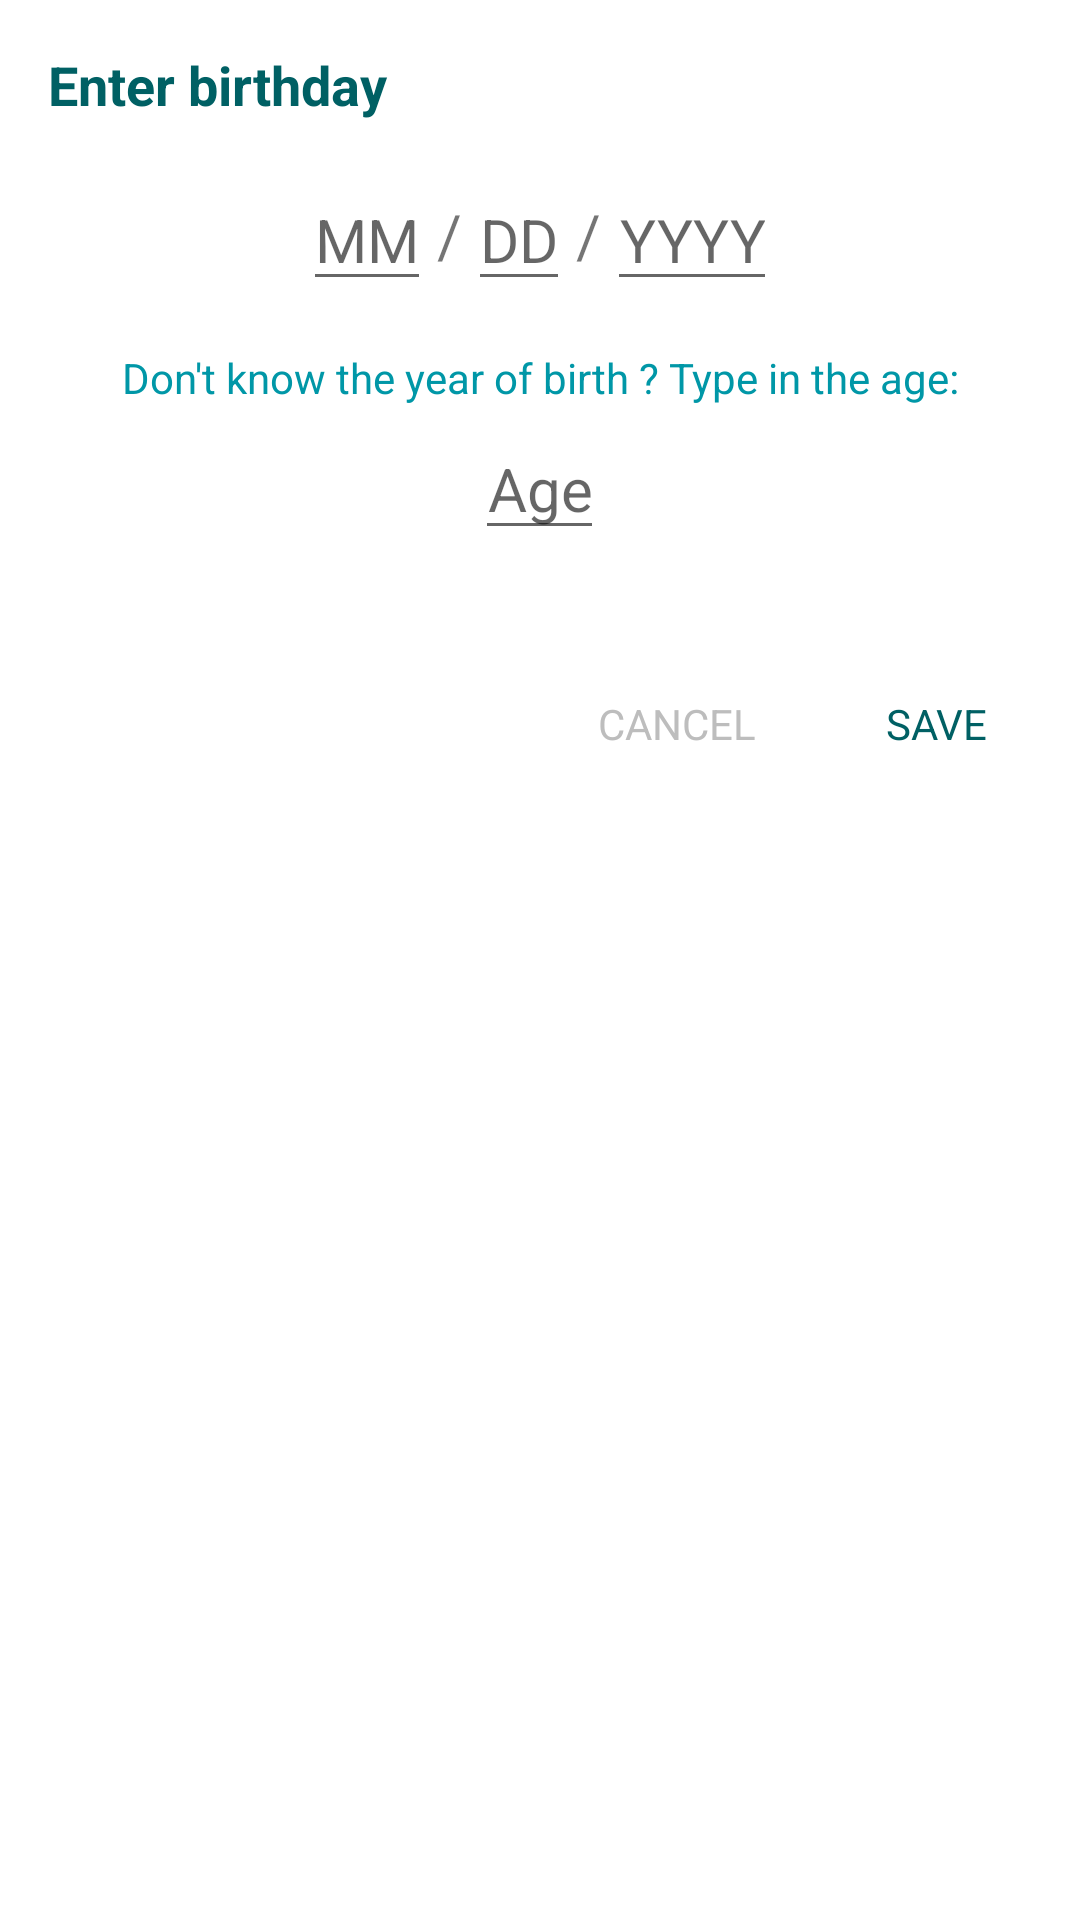

Layout XML and referenced resources for this Android screen:
<!-- AndroidManifest.xml: application theme AppTheme -->
<!-- res/layout/dialog_enter_date.xml -->
<?xml version="1.0" encoding="utf-8"?>
<LinearLayout xmlns:android="http://schemas.android.com/apk/res/android"
    android:layout_width="300dp"
    android:layout_height="match_parent"
    android:background="@android:color/white"
    android:orientation="vertical"
    android:paddingStart="@dimen/padding_16dp"
    android:paddingTop="@dimen/padding_16dp"
    android:paddingEnd="@dimen/padding_16dp">


    <TextView
        android:id="@+id/dialog_title_textView"
        android:layout_width="match_parent"
        android:layout_height="wrap_content"
        android:layout_gravity="center"
        android:gravity="start"
        android:text="@string/enter_birthday"
        android:textAppearance="@style/BoldFont"
        android:textColor="@color/colorPrimaryDark"
        android:textSize="@dimen/text_size_l8sp"
        android:textStyle="bold" />


    <LinearLayout
        android:layout_width="match_parent"
        android:layout_height="wrap_content"
        android:layout_margin="@dimen/margin_16dp"
        android:gravity="center"
        android:orientation="horizontal">


        <EditText
            android:id="@+id/dialog_month_editText"
            android:layout_width="wrap_content"
            android:layout_height="wrap_content"
            android:gravity="center"
            android:hint="@string/mm"
            android:imeOptions="actionNext"
            android:inputType="number"
            android:maxLength="2"
            android:singleLine="true"
            android:textSize="@dimen/text_size_large" />

        <TextView
            android:layout_width="wrap_content"
            android:layout_height="wrap_content"
            android:layout_marginStart="@dimen/margin_2dp"
            android:layout_marginEnd="@dimen/margin_2dp"
            android:text="@string/dash"
            android:textSize="@dimen/text_size_large" />

        <EditText
            android:id="@+id/dialog_date_editText"
            android:layout_width="wrap_content"
            android:layout_height="wrap_content"
            android:gravity="center"
            android:hint="@string/dd"
            android:imeOptions="actionNext"
            android:inputType="number"
            android:maxLength="2"
            android:singleLine="true"
            android:textSize="@dimen/text_size_large" />

        <TextView
            android:layout_width="wrap_content"
            android:layout_height="wrap_content"
            android:layout_marginStart="@dimen/margin_2dp"
            android:layout_marginEnd="@dimen/margin_2dp"
            android:text="@string/dash"
            android:textSize="@dimen/text_size_large" />

        <EditText
            android:id="@+id/dialog_year_editText"
            android:layout_width="wrap_content"
            android:layout_height="wrap_content"
            android:gravity="center"
            android:hint="@string/yyyy"
            android:imeOptions="actionDone"
            android:inputType="number"
            android:maxLength="4"
            android:singleLine="true"
            android:textSize="@dimen/text_size_large" />


    </LinearLayout>


    <TextView
        android:id="@+id/dialog_subTitle_textView"
        android:layout_width="match_parent"
        android:layout_height="wrap_content"
        android:layout_gravity="center"
        android:gravity="center"
        android:text="@string/don_t_know_the_year_of_birth_type_in_the_age"
        android:textColor="@color/colorPrimary" />


    <EditText
        android:id="@+id/dialog_age_editText"
        android:layout_width="wrap_content"
        android:layout_height="wrap_content"
        android:layout_gravity="center"
        android:layout_margin="@dimen/margin_4dp"
        android:gravity="center"
        android:hint="@string/age"
        android:inputType="number"
        android:maxLength="3"
        android:singleLine="true"
        android:textSize="@dimen/text_size_large" />


    <LinearLayout
        android:layout_width="match_parent"
        android:layout_height="wrap_content"
        android:layout_marginTop="30dp"
        android:gravity="end">

        <Button
            android:id="@+id/dialog_cancel_button"
            style="?android:attr/buttonBarButtonStyle"
            android:layout_width="wrap_content"
            android:layout_height="wrap_content"
            android:text="@string/cancel"
            android:textAppearance="@style/BoldFont"
            android:textColor="#bdbdbd"
            android:textSize="@dimen/text_size_14sp" />

        <Button
            android:id="@+id/dialog_save_button"
            style="?android:attr/buttonBarButtonStyle"
            android:layout_width="wrap_content"
            android:layout_height="wrap_content"
            android:layout_marginStart="@dimen/margin_16dp"
            android:text="@string/save"
            android:textAllCaps="true"
            android:textAppearance="@style/BoldFont"
            android:textColor="@color/colorPrimaryDark"
            android:textSize="@dimen/text_size_14sp" />

    </LinearLayout>


</LinearLayout>
<!-- resources referenced by this layout -->
<resources>
  <color name="colorPrimary">#0097a7</color>
  <color name="colorPrimaryDark">#006064</color>
  <dimen name="margin_16dp">16dp</dimen>
  <dimen name="margin_2dp">2dp</dimen>
  <dimen name="margin_4dp">4dp</dimen>
  <dimen name="padding_16dp">16dp</dimen>
  <dimen name="text_size_14sp">14sp</dimen>
  <dimen name="text_size_l8sp">18sp</dimen>
  <dimen name="text_size_large">20sp</dimen>
  <string name="age">Age</string>
  <string name="cancel">CANCEL</string>
  <string name="dash">/</string>
  <string name="dd">DD</string>
  <string name="don_t_know_the_year_of_birth_type_in_the_age">Don\'t know the year of birth ? Type in the age:</string>
  <string name="enter_birthday">Enter birthday</string>
  <string name="mm">MM</string>
  <string name="save">Save</string>
  <string name="yyyy">YYYY</string>
  <style name="BoldFont">
          <item name="fontPath">fonts/RobotoBold.ttf</item>
      </style>
  <style name="AppTheme" parent="Theme.AppCompat.Light.DarkActionBar">
          
          <item name="android:statusBarColor">@android:color/white</item>
          <item name="android:navigationBarColor">@android:color/darker_gray</item>
      </style>
</resources>
